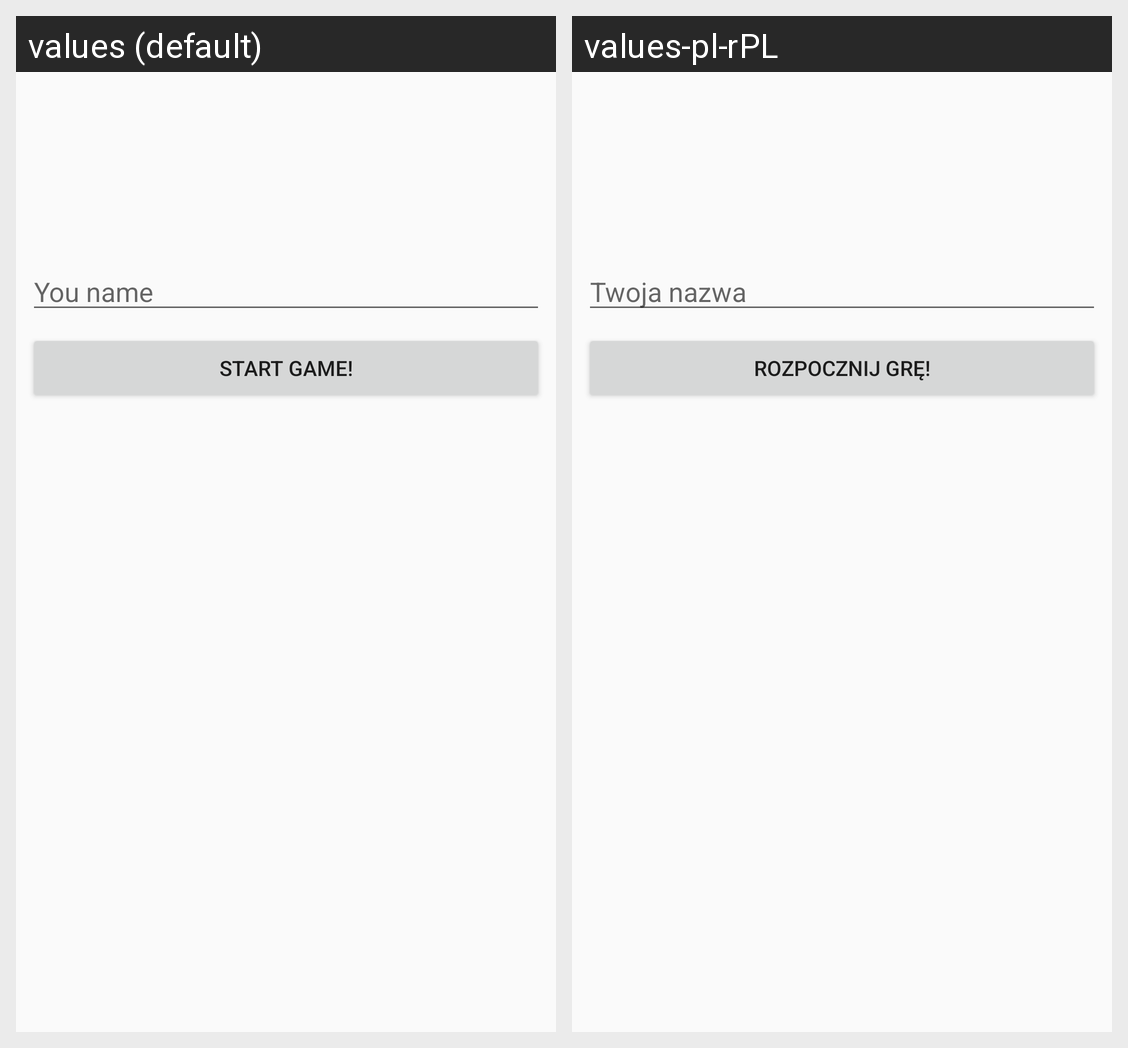

Translations of the strings shown on this Android screen, per locale in the grid:
Android screen res/layout/activity_main.xml rendered under 2 locales, left to right: values (default), values-pl-rPL. Device: Nexus 5 (rendered at 1080×1920; each locale shown at half size, 540×960, under a caption strip naming it); theme AppTheme.
Strings drawn on this screen, with the default value and each locale's value (text and hints the layout hard-codes, and strings that could not be matched under every locale, appear in the picture but are not listed):

editText_you_name
  values: You name
  values-pl-rPL: Twoja nazwa

button_start_game
  values: Start Game!
  values-pl-rPL: Rozpocznij grę!
